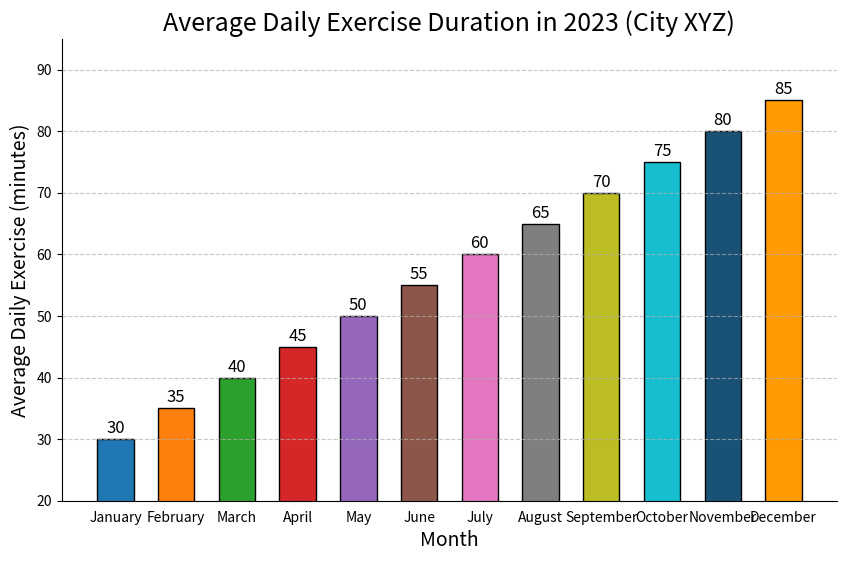

Recreate this plot in Python.

import matplotlib.pyplot as plt

# Data for plotting
months = ['January', 'February', 'March', 'April', 'May', 'June',
          'July', 'August', 'September', 'October', 'November', 'December']

average_exercise = [30, 35, 40, 45, 50, 55, 60, 65, 70, 75, 80, 85]

# Define the colors for each bar
colors = ['#1f77b4', '#ff7f0e', '#2ca02c', '#d62728', '#9467bd',
          '#8c564b', '#e377c2', '#7f7f7f', '#bcbd22', '#17becf',
          '#1a5276', '#ff9a00']

fig, ax = plt.subplots(figsize=(10, 6))

# Create vertical bars
ax.bar(months, average_exercise, color=colors, edgecolor='black', width=0.6)

# Set chart title and labels
ax.set_title('Average Daily Exercise Duration in 2023 (City XYZ)', fontsize=18)
ax.set_xlabel('Month', fontsize=14)
ax.set_ylabel('Average Daily Exercise (minutes)', fontsize=14)

# Set the limits for the y-axis
ax.set_ylim(20, max(average_exercise) + 10)

# Show the actual data points on the bars
for i, v in enumerate(average_exercise):
    ax.text(i, v + 1, str(v), color='black', ha='center', fontsize=12)

# Removing the spines
ax.spines['right'].set_visible(False)
ax.spines['top'].set_visible(False)

# Turn off x ticks for cleaner look
ax.xaxis.set_ticks_position('none')

# Show grid
ax.grid(axis='y', linestyle='--', alpha=0.7)

# Show the plot
plt.show()
